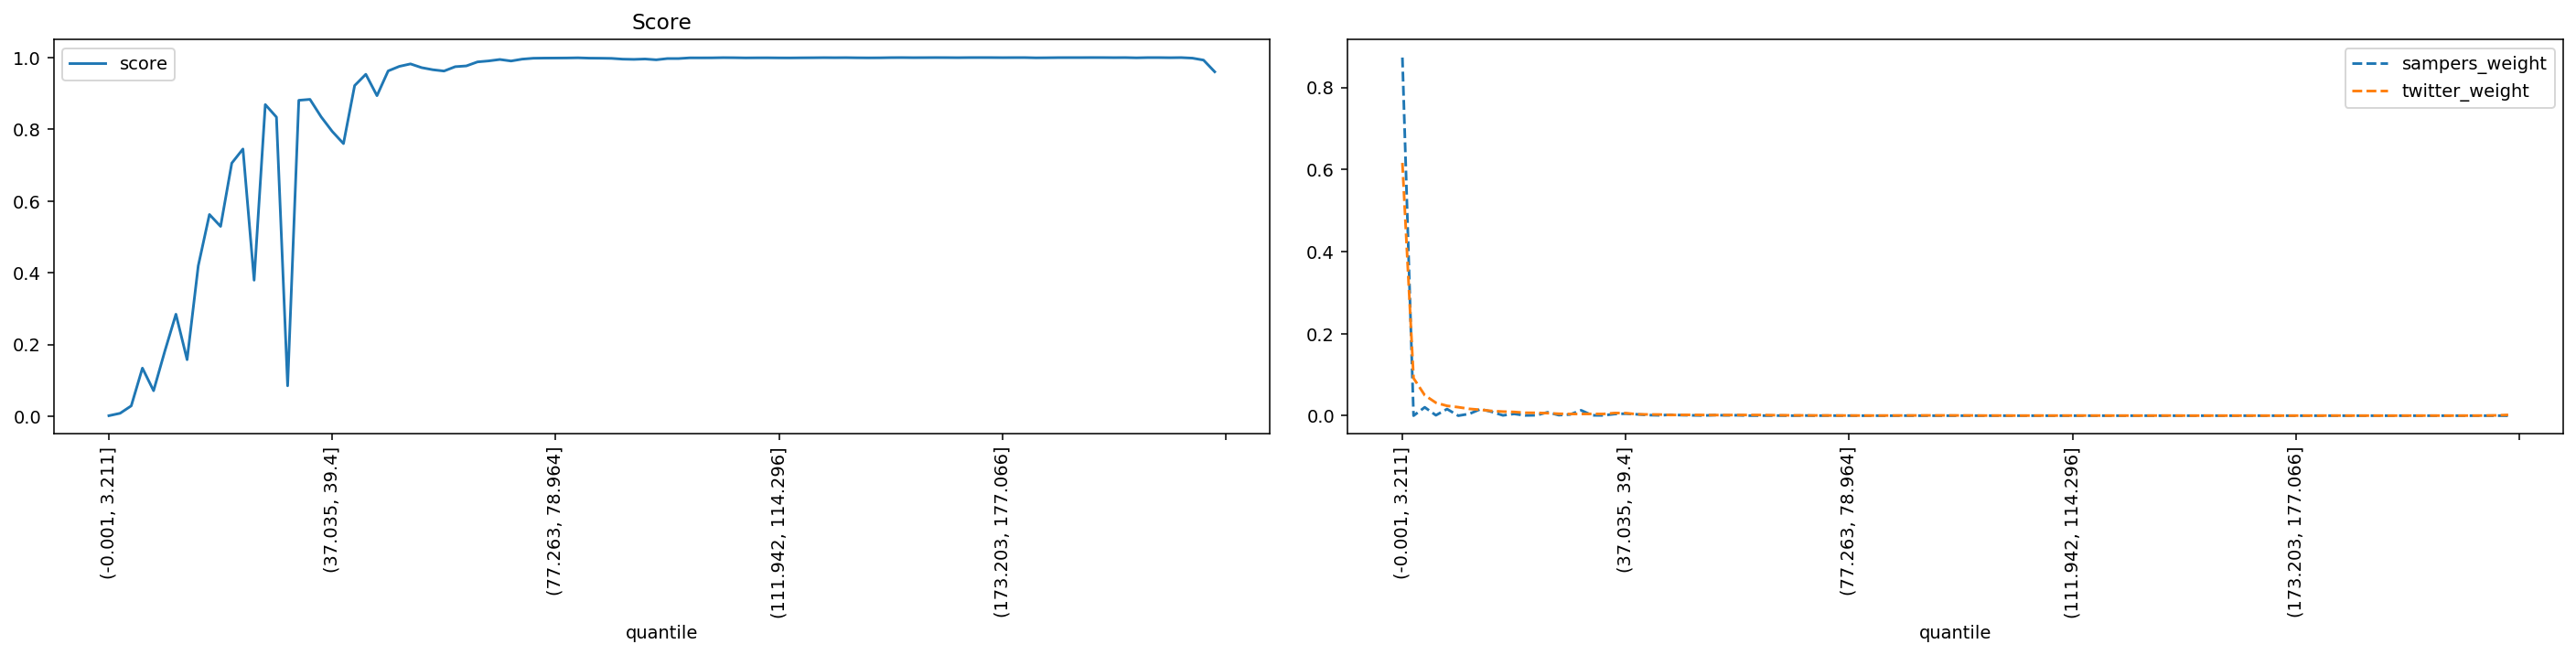

Data behind this chart, as committed beside it:
quantile, score, sampers_weight, twitter_weight
(-0.001, 3.211], 0.001307, 0.8727, 0.616
(3.211, 5.192], 0.008046, 0.0, 0.09144
(5.192, 6.939], 0.02873, 0.0205, 0.04987
(6.939, 8.647], 0.134, 0.001034, 0.03158
(8.647, 10.313], 0.07098, 0.01624, 0.02401
(10.313, 11.904], 0.1806, 0.0, 0.02076
(11.904, 13.467], 0.2842, 0.004532, 0.01663
(13.467, 15.011], 0.1575, 0.01608, 0.01447
(15.011, 16.559], 0.4193, 0.009437, 0.0116
(16.559, 18.16], 0.5623, 0.0007974, 0.009989
(18.16, 19.809], 0.5291, 0.004361, 0.009127
(19.809, 21.501], 0.7055, 0.000657, 0.007118
(21.501, 23.229], 0.7449, 0.001086, 0.006993
(23.229, 24.979], 0.3791, 0.00835, 0.006161
(24.979, 26.776], 0.8688, 0.001389, 0.004723
(26.776, 28.569], 0.8338, 0.002871, 0.00413
(28.569, 30.431], 0.08468, 0.01318, 0.004204
(30.431, 32.517], 0.8807, 0.0008832, 0.004355
(32.517, 34.741], 0.8833, 0.0007663, 0.004197
(34.741, 37.035], 0.8346, 0.004025, 0.006558
(37.035, 39.4], 0.7937, 0.004895, 0.006279
(39.4, 41.811], 0.7599, 0.003349, 0.003546
(41.811, 44.358], 0.9217, 0.001503, 0.003079
(44.358, 46.832], 0.9532, 0.0009049, 0.00289
(46.832, 49.227], 0.8936, 0.002237, 0.001658
(49.227, 51.555], 0.9625, 0.001362, 0.00197
(51.555, 53.764], 0.9752, 0.000844, 0.001962
(53.764, 55.987], 0.9821, 0.0004588, 0.001688
(55.987, 58.084], 0.9717, 0.001436, 0.001486
(58.084, 60.03], 0.9659, 0.000841, 0.00151
(60.03, 61.847], 0.9622, 0.001111, 0.001691
(61.847, 63.57], 0.9743, 0.0001795, 0.001756
(63.57, 65.258], 0.9765, 0.0002219, 0.001693
(65.258, 66.947], 0.9877, 0.0002331, 0.001281
(66.947, 68.708], 0.9905, 0.0002437, 0.001116
(68.708, 70.5], 0.9945, 5.381850234784193e-05, 0.0007644
(70.5, 72.284], 0.9902, 0.0004255, 0.0007325
(72.284, 73.955], 0.9954, 7.336889189468245e-06, 0.0006495
(73.955, 75.584], 0.9979, 0.0002344, 0.0005636
(75.584, 77.263], 0.9984, 0.0001313, 0.0004324
(77.263, 78.964], 0.9985, 0.0001221, 0.0004632
(78.964, 80.601], 0.9987, 3.852725508543501e-06, 0.0003387
(80.601, 82.152], 0.9991, 4.293822580388002e-05, 0.0002992
(82.152, 83.605], 0.9982, 3.9906292087110274e-07, 0.0004005
(83.605, 84.996], 0.998, 1.8570826461272266e-06, 0.000443
(84.996, 86.337], 0.9975, 0.0001442, 0.0005134
(86.337, 87.635], 0.9954, 3.0723229114425446e-06, 0.0006534
(87.635, 88.948], 0.9948, 2.6574286357023106e-05, 0.0007306
(88.948, 90.32], 0.9958, 5.998416274055537e-06, 0.0006408
(90.32, 91.756], 0.9936, 1.898482848720779e-06, 0.000773
(91.756, 93.329], 0.997, 3.8620988232961364e-05, 0.0005588
(93.329, 95.065], 0.9971, 2.00129253342515e-05, 0.0005366
(95.065, 96.929], 0.999, 3.1408561988658388e-06, 0.0003001
(96.929, 98.827], 0.999, 2.3327250783380392e-05, 0.0003272
(98.827, 100.812], 0.9991, 1.0425565473542326e-05, 0.0003011
(100.812, 102.885], 0.9996, 1.4501712297351206e-05, 0.0002036
(102.885, 105.005], 0.9994, 1.265725077006426e-06, 0.0002403
(105.005, 107.241], 0.9989, 2.645343593217609e-06, 0.0003098
(107.241, 109.566], 0.9991, 1.3861312099494771e-06, 0.0002818
(109.566, 111.942], 0.9992, 5.511153506493787e-07, 0.000276
... 40 more rows
